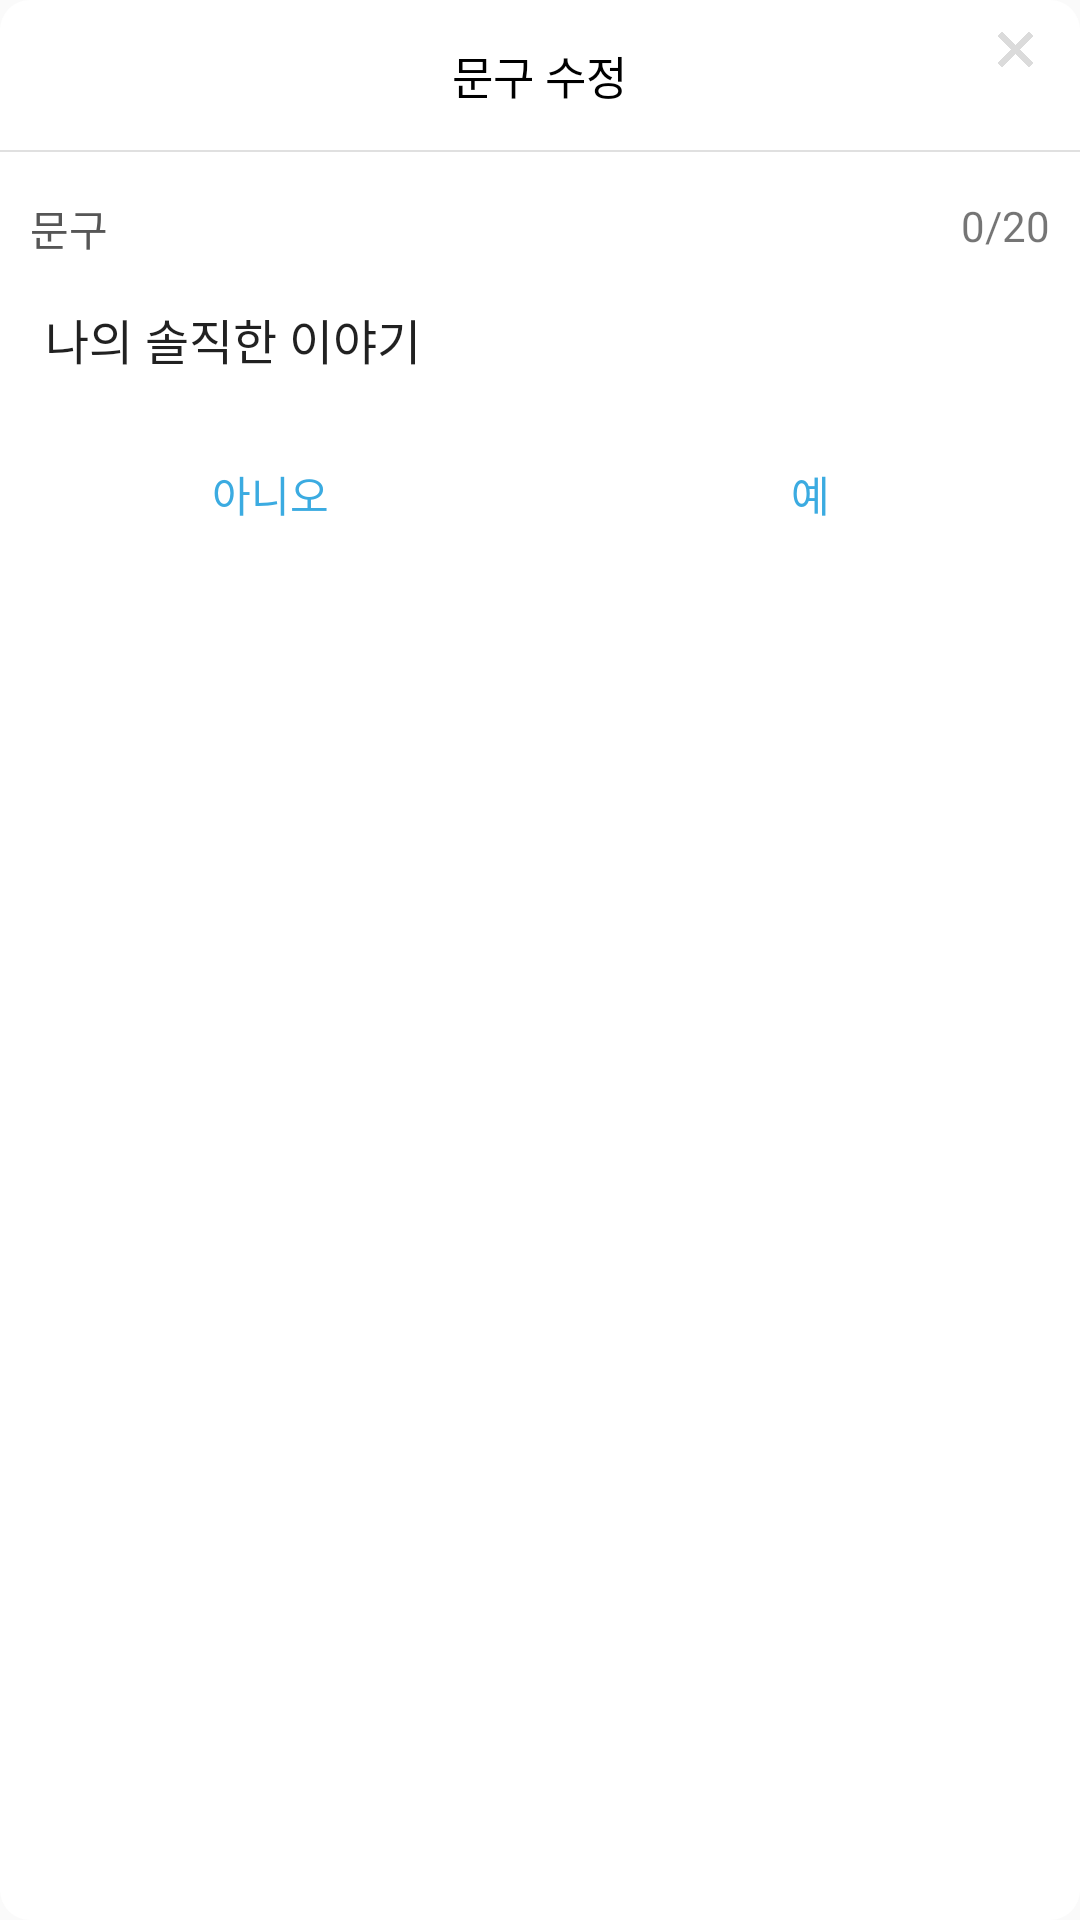

Write the Android layout XML for this screen, with the resource values it uses.
<!-- AndroidManifest.xml: application theme AppTheme -->
<!-- res/layout/background_title_dialog.xml -->
<LinearLayout xmlns:android="http://schemas.android.com/apk/res/android"
    xmlns:tools="http://schemas.android.com/tools"
    android:layout_width="270dp"
    android:layout_height="wrap_content"
    android:orientation="vertical"
    android:background="@drawable/common_dialog_shape">

    <RelativeLayout
        android:layout_width="match_parent"
        android:layout_height="50dp">

        <TextView
            android:id="@+id/background_title"
            android:layout_width="wrap_content"
            android:layout_height="wrap_content"
            android:layout_centerHorizontal="true"
            android:layout_centerVertical="true"
            android:textColor="#000000"
            android:text="@string/background_title_dialog_title_txt"
            android:textSize="15dp"
            />

        <ImageView
            android:id="@+id/close_btn"
            android:layout_width="13dp"
            android:layout_height="13dp"
            android:layout_alignParentRight="true"
            android:layout_marginTop="10dp"
            android:layout_marginRight="15dp"
            android:src="@mipmap/close_btn"/>

    </RelativeLayout>

    
    <LinearLayout
        android:layout_width="fill_parent"
        android:layout_height="0.5dp"
        android:orientation="horizontal"
        android:background="#ffe0e0e0"></LinearLayout>

    <RelativeLayout
        android:layout_width="match_parent"
        android:layout_height="wrap_content"
        android:layout_marginTop="15dp">
        <TextView
            android:layout_width="wrap_content"
            android:layout_height="wrap_content"
            android:layout_alignParentLeft="true"
            android:layout_marginLeft="10dp"
            android:text="문구"
            android:textColor="@color/colorGray"/>

        <TextView
            android:id="@+id/title_cnt_txt"
            android:layout_width="wrap_content"
            android:layout_height="wrap_content"
            android:layout_alignParentRight="true"
            android:text="0/20"
            android:layout_marginRight="10dp"/>
    </RelativeLayout>

    <EditText
        android:id="@+id/background_title_edit_box"
        android:layout_width="match_parent"
        android:layout_height="wrap_content"
        android:paddingLeft="15dp"
        android:background="@null"
        android:singleLine="true"
        android:text="@string/tab5_background_title_txt"
        android:maxLength="20"
        android:layout_marginTop="15dp"
        android:textSize="16dp"
        android:hint="@string/background_title_dialog_hint_txt"/>

    <LinearLayout
        android:id="@+id/btn_layout"
        android:layout_width="match_parent"
        android:layout_height="50dp"
        android:orientation="horizontal"
        android:layout_marginTop="20dp"
        android:paddingBottom="10dp">
        <Button
            android:id="@+id/cancel_btn"
            android:layout_width="match_parent"
            android:layout_height="match_parent"
            android:layout_weight="1"
            android:background="#ffffff"
            android:onClick="buttonPressed"
            android:textColor="@color/colorSky"
            android:text="아니오"/>
        <Button
            android:id="@+id/ok_btn"
            android:layout_width="match_parent"
            android:layout_height="match_parent"
            android:layout_weight="1"
            android:background="#ffffff"
            android:onClick="buttonPressed"
            android:textColor="@color/colorSky"
            android:text="예"/>
    </LinearLayout>
</LinearLayout>
<!-- resources referenced by this layout -->
<resources>
  <color name="colorGray">#565656</color>
  <color name="colorSky">#3babe1</color>
  <!-- drawable common_dialog_shape (drawable) -->
  <?xml version="1.0" encoding="utf-8"?>
  <shape xmlns:android="http://schemas.android.com/apk/res/android"
      android:shape="rectangle" android:padding="10dp" >
      <solid android:color="#ffffff"/>
      <corners android:bottomRightRadius="10dp"
          android:bottomLeftRadius="10dp"
          android:topLeftRadius="10dp"
          android:topRightRadius="10dp"/>
  </shape>
  <!-- mipmap close_btn: png bitmap (mipmap-hdpi, 2178 bytes) -->
  <string name="background_title_dialog_hint_txt">문구를 입력해주세요.</string>
  <string name="background_title_dialog_title_txt">문구 수정</string>
  <string name="tab5_background_title_txt">나의 솔직한 이야기</string>
  <style name="AppTheme" parent="Theme.AppCompat.Light.DarkActionBar">
          
          <item name="colorPrimary">@color/colorPrimary</item>
          <item name="colorPrimaryDark">@color/colorPrimaryDark</item>
          <item name="colorAccent">@color/colorAccent</item>
  
      </style>
  <color name="colorPrimary">#565656</color>
  <color name="colorPrimaryDark">#565656</color>
  <color name="colorAccent">#FF4081</color>
</resources>
